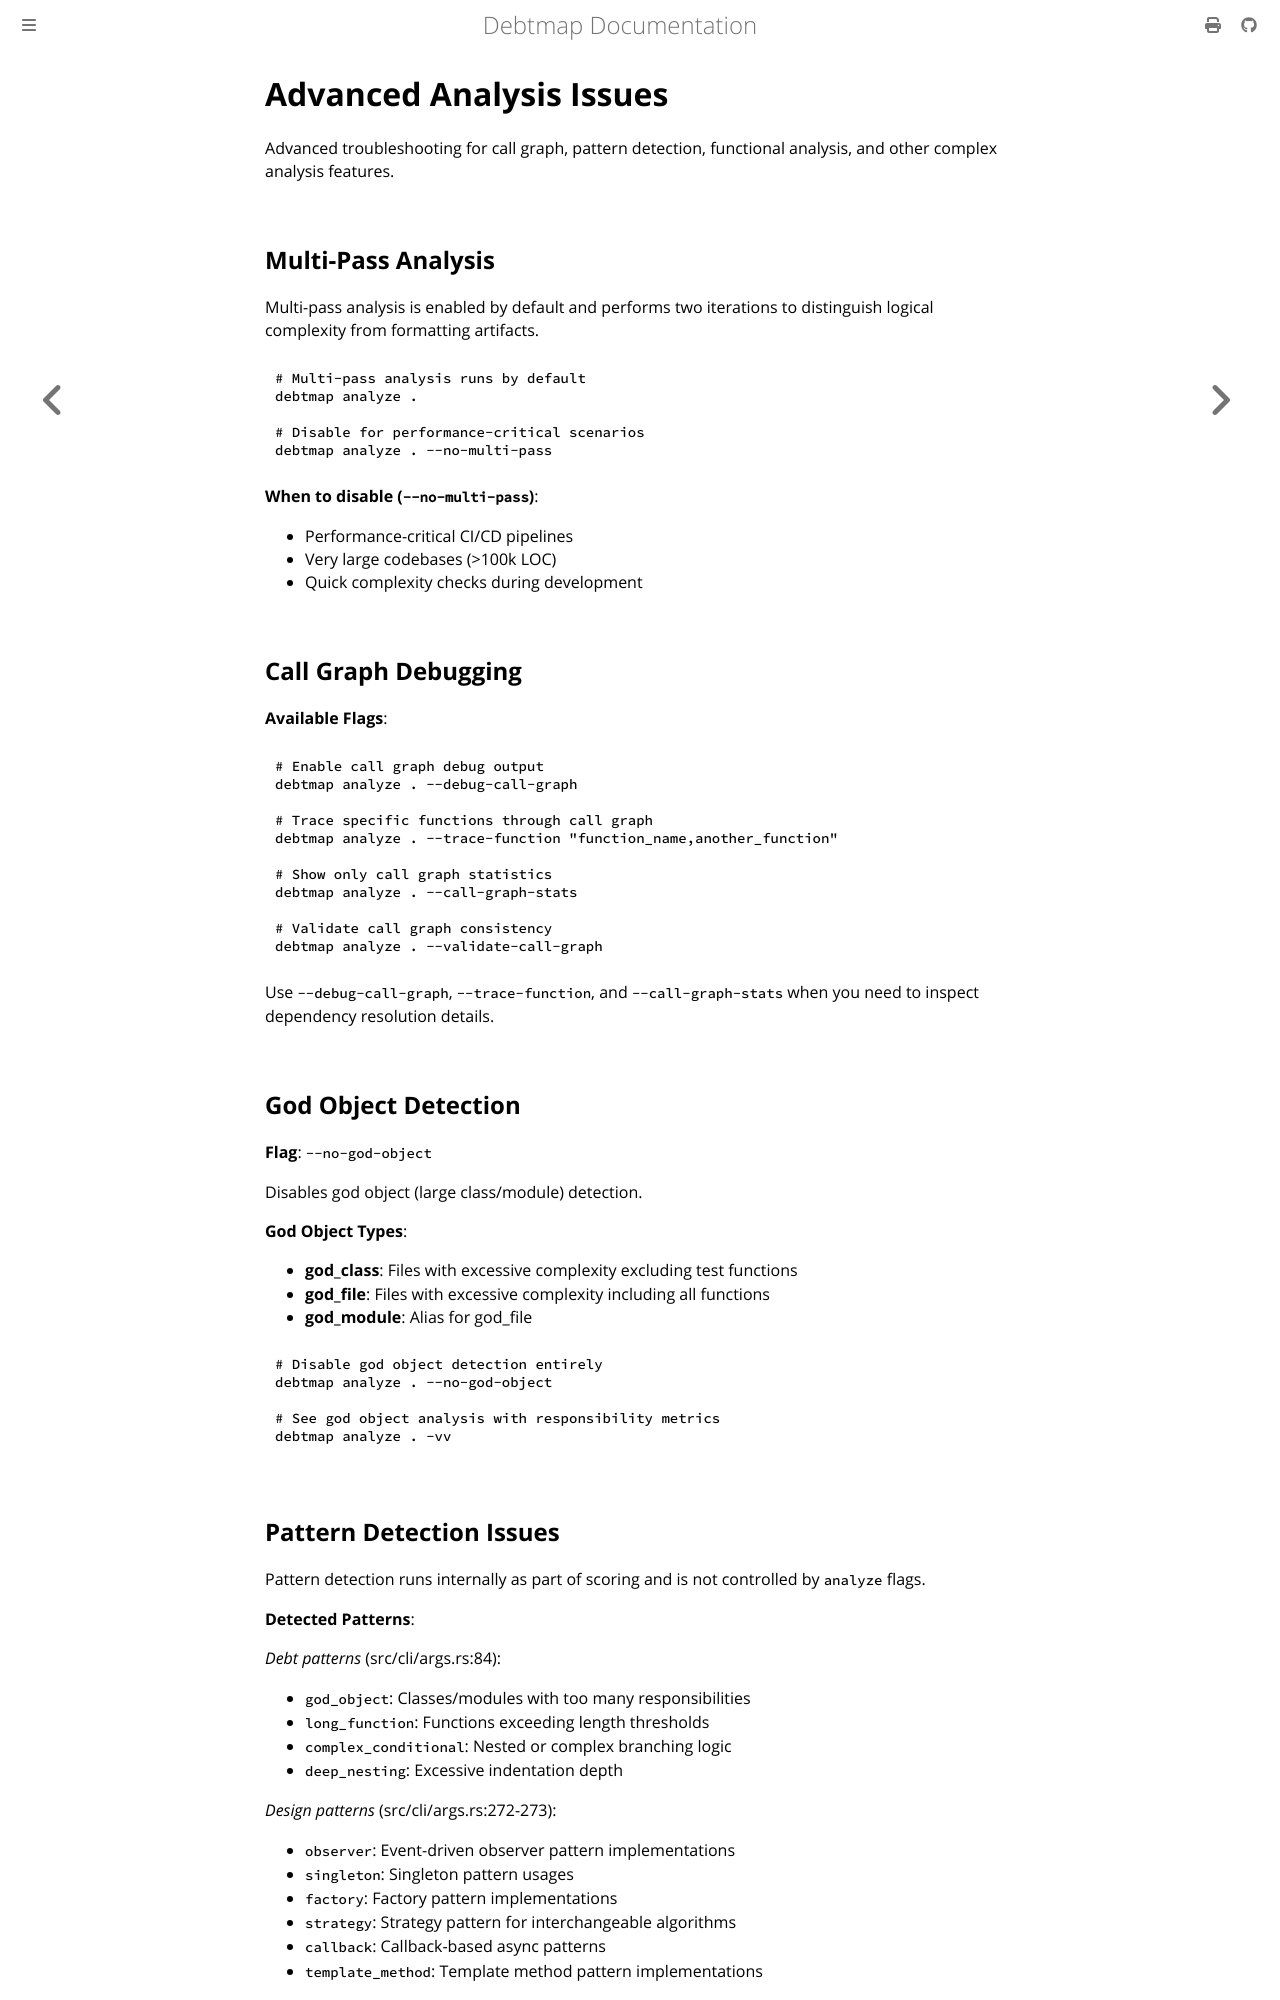

repository: iepathos/debtmap · page: troubleshooting/advanced-analysis.html · generator: mdbook

# Advanced Analysis Issues

Advanced troubleshooting for call graph, pattern detection, functional analysis, and other complex analysis features.

## Multi-Pass Analysis

Multi-pass analysis is enabled by default and performs two iterations to distinguish logical complexity from formatting artifacts.

```bash
# Multi-pass analysis runs by default
debtmap analyze .

# Disable for performance-critical scenarios
debtmap analyze . --no-multi-pass
```

**When to disable (`--no-multi-pass`)**:
- Performance-critical CI/CD pipelines
- Very large codebases (>100k LOC)
- Quick complexity checks during development

## Call Graph Debugging

**Available Flags**:

```bash
# Enable call graph debug output
debtmap analyze . --debug-call-graph

# Trace specific functions through call graph
debtmap analyze . --trace-function "function_name,another_function"

# Show only call graph statistics
debtmap analyze . --call-graph-stats

# Validate call graph consistency
debtmap analyze . --validate-call-graph
```

Use `--debug-call-graph`, `--trace-function`, and `--call-graph-stats` when you need to inspect dependency resolution details.

## God Object Detection

**Flag**: `--no-god-object`

Disables god object (large class/module) detection.

**God Object Types**:
- **god_class**: Files with excessive complexity excluding test functions
- **god_file**: Files with excessive complexity including all functions
- **god_module**: Alias for god_file

```bash
# Disable god object detection entirely
debtmap analyze . --no-god-object

# See god object analysis with responsibility metrics
debtmap analyze . -vv
```

## Pattern Detection Issues

Pattern detection runs internally as part of scoring and is not controlled by `analyze` flags.

**Detected Patterns**:

*Debt patterns* (src/cli/args.rs:84):
- `god_object`: Classes/modules with too many responsibilities
- `long_function`: Functions exceeding length thresholds
- `complex_conditional`: Nested or complex branching logic
- `deep_nesting`: Excessive indentation depth

*Design patterns* (src/cli/args.rs:272-273):
- `observer`: Event-driven observer pattern implementations
- `singleton`: Singleton pattern usages
- `factory`: Factory pattern implementations
- `strategy`: Strategy pattern for interchangeable algorithms
- `callback`: Callback-based async patterns
- `template_method`: Template method pattern implementations
